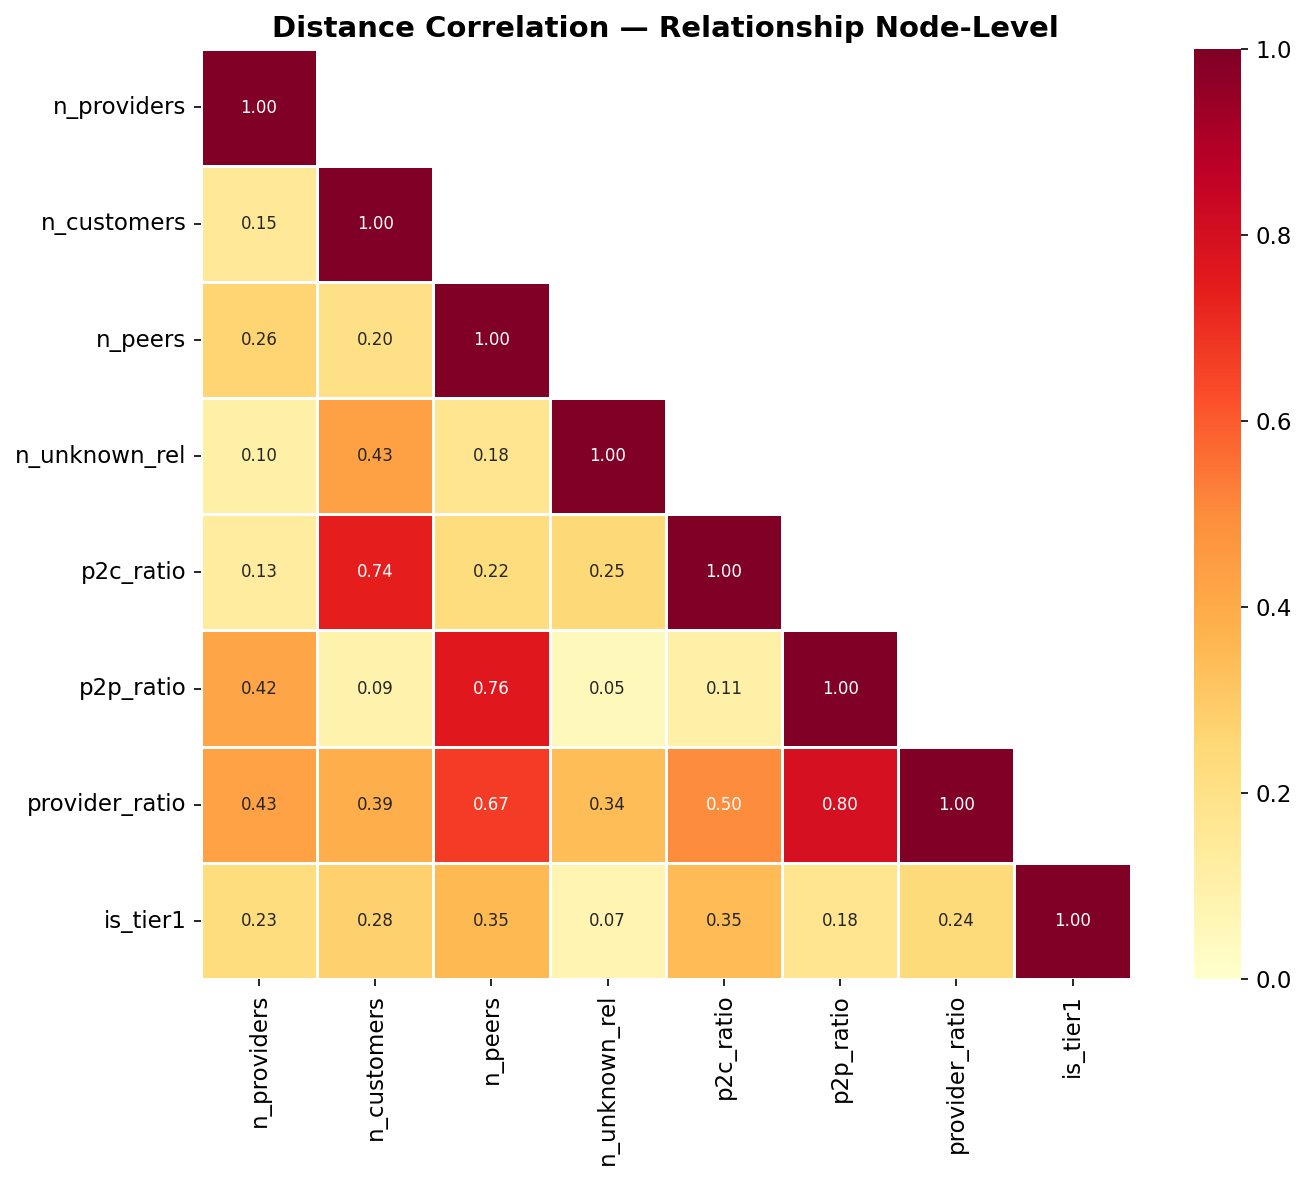

Data behind this chart, as committed beside it:
, n_providers, n_customers, n_peers, n_unknown_rel, p2c_ratio, p2p_ratio, provider_ratio, is_tier1
n_providers, 1.0, 0.1511, 0.264, 0.1044, 0.131, 0.418, 0.4279, 0.2278
n_customers, 0.1511, 1.0, 0.2007, 0.433, 0.7397, 0.09044, 0.3852, 0.2769
n_peers, 0.264, 0.2007, 1.0, 0.1754, 0.2238, 0.7612, 0.6703, 0.3545
n_unknown_rel, 0.1044, 0.433, 0.1754, 1.0, 0.2463, 0.04976, 0.3405, 0.07451
p2c_ratio, 0.131, 0.7397, 0.2238, 0.2463, 1.0, 0.105, 0.5034, 0.3452
p2p_ratio, 0.418, 0.09044, 0.7612, 0.04976, 0.105, 1.0, 0.7963, 0.1781
provider_ratio, 0.4279, 0.3852, 0.6703, 0.3405, 0.5034, 0.7963, 1.0, 0.2414
is_tier1, 0.2278, 0.2769, 0.3545, 0.07451, 0.3452, 0.1781, 0.2414, 1.0
